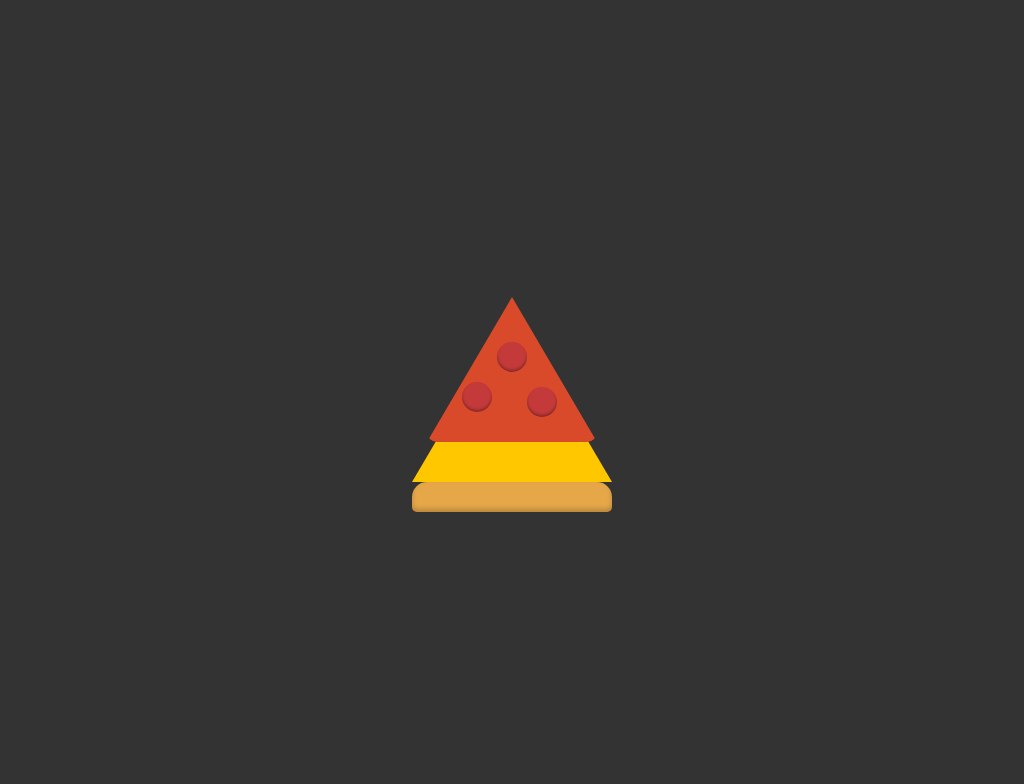

Write a web page that renders exactly this picture using CSS.

<!DOCTYPE html>
<html lang="en">
<head>
    <meta charset="UTF-8">
    <meta name="viewport" content="width=device-width, initial-scale=1.0">
    <title>Steaming Pizza Slice</title>
    <style>
        /* Your CSS magic here */
        body {
            background-color: #333;
            display: flex;
            justify-content: center;
            align-items: center;
            height: 100vh;
            overflow: hidden;
            position: relative;
        }

        /* The main container for the art */
        .pizza-container {
            position: relative;
            width: 300px;
            height: 300px;
            display: flex;
            justify-content: center;
            align-items: center;
        }

        /* The pizza slice shape */
        .pizza-slice {
            width: 0;
            height: 0;
            border-left: 100px solid transparent;
            border-right: 100px solid transparent;
            border-bottom: 170px solid #ffc700; /* Cheese color */
            position: absolute;
            top: 70px;
        }

        /* The crust */
        .pizza-slice::before {
            content: '';
            position: absolute;
            top: 170px; /* At the bottom of the slice */
            left: -100px; /* Aligned with the left edge */
            width: 200px;
            height: 30px;
            background-color: #e6a749; /* Crust color */
            border-radius: 15px 15px 5px 5px;
            box-shadow: inset 0 -3px 5px rgba(0,0,0,0.2);
        }
        
        /* Sauce/Topping layer */
        .pizza-slice::after {
            content: '';
            position: absolute;
            top: -15px; /* Slightly above the cheese layer */
            left: -85px; 
            width: 0;
            height: 0;
            border-left: 85px solid transparent;
            border-right: 85px solid transparent;
            border-bottom: 145px solid #d94a2b; /* Sauce color */
            border-radius: 10px;
        }

        /* Pepperoni (circles) */
        .pepperoni {
            position: absolute;
            background-color: #c43a3a; /* Pepperoni color */
            width: 30px;
            height: 30px;
            border-radius: 50%;
            z-index: 2; /* Above the sauce */
            box-shadow: inset 0 -2px 3px rgba(0,0,0,0.3);
        }

        .pep-1 {
            top: 100px;
            left: 135px;
        }

        .pep-2 {
            top: 140px;
            left: 100px;
        }

        .pep-3 {
            top: 145px;
            left: 165px;
        }

        /* Steam animation */
        @keyframes steam-rise {
            0% {
                transform: translateY(0) scale(0.5);
                opacity: 0.7;
            }
            50% {
                transform: translateY(-40px) scale(1);
                opacity: 0.3;
            }
            100% {
                transform: translateY(-80px) scale(0.5);
                opacity: 0;
            }
        }

        /* Steam elements */
        .steam {
            position: absolute;
            background-color: #f0f0f0;
            width: 8px;
            height: 20px;
            border-radius: 4px;
            z-index: 3; /* Above everything */
            opacity: 0;
            animation: steam-rise 3s infinite linear;
        }

        .steam.s1 {
            top: 50px;
            left: 130px;
            animation-delay: 0s;
        }

        .steam.s2 {
            top: 60px;
            left: 150px;
            animation: steam-rise 2.8s infinite linear;
            animation-delay: 0.5s;
        }

        .steam.s3 {
            top: 55px;
            left: 170px;
            animation: steam-rise 3.2s infinite linear;
            animation-delay: 1s;
        }

    </style>
</head>
<body>
    <div class="pizza-container">
        <div class="pizza-slice"></div>
        <div class="pepperoni pep-1"></div>
        <div class="pepperoni pep-2"></div>
        <div class="pepperoni pep-3"></div>
        
        <div class="steam s1"></div>
        <div class="steam s2"></div>
        <div class="steam s3"></div>
    </div>
</body>
</html>